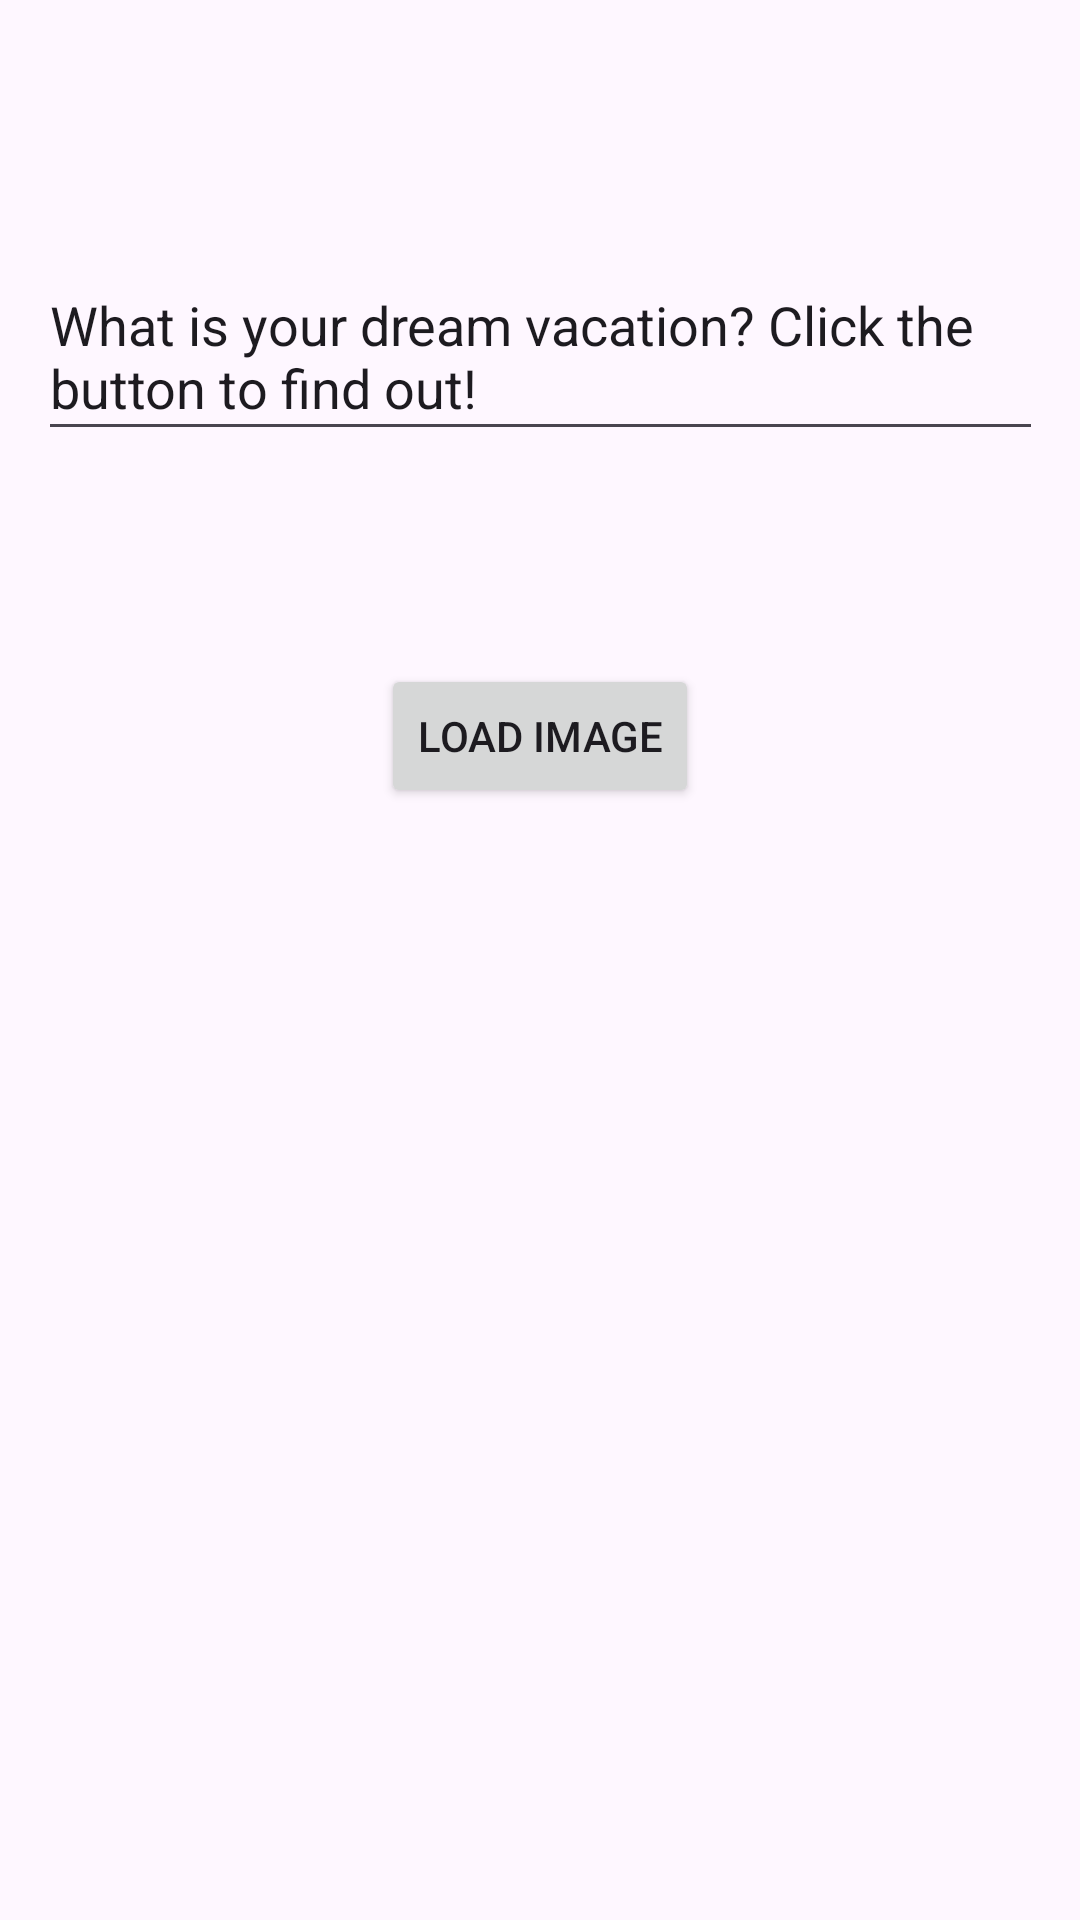

This screen was rendered from an Android layout file. Write that file and the resources it references.
<!-- AndroidManifest.xml: application theme Theme.SarahKhanSimpleApp -->
<!-- res/layout/activity_main.xml -->
<?xml version="1.0" encoding="utf-8"?>
<androidx.constraintlayout.widget.ConstraintLayout xmlns:android="http://schemas.android.com/apk/res/android"
    xmlns:app="http://schemas.android.com/apk/res-auto"
    xmlns:tools="http://schemas.android.com/tools"
    android:layout_width="match_parent"
    android:layout_height="match_parent"
    tools:context=".MainActivity">

    <EditText
        android:layout_width="335dp"
        android:layout_height="66dp"
        android:text="What is your dream vacation? Click the button to find out!"
        app:layout_constraintBottom_toBottomOf="parent"
        app:layout_constraintEnd_toEndOf="parent"
        app:layout_constraintStart_toStartOf="parent"
        app:layout_constraintTop_toTopOf="parent"
        app:layout_constraintVertical_bias="0.147" />

    <Button
        android:id="@+id/imageViewButton"
        android:layout_width="wrap_content"
        android:layout_height="wrap_content"
        android:text="Load Image"
        app:layout_constraintBottom_toBottomOf="parent"
        app:layout_constraintEnd_toEndOf="parent"
        app:layout_constraintStart_toStartOf="parent"
        app:layout_constraintTop_toTopOf="parent"
        app:layout_constraintVertical_bias="0.374" />

    <ImageView
        android:id="@+id/imageViewRandom"
        android:layout_width="220dp"
        android:layout_height="294dp"
        app:layout_constraintBottom_toBottomOf="parent"
        app:layout_constraintEnd_toEndOf="parent"
        app:layout_constraintHorizontal_bias="0.497"
        app:layout_constraintStart_toStartOf="parent"
        app:layout_constraintTop_toTopOf="parent"
        app:layout_constraintVertical_bias="0.83" />

</androidx.constraintlayout.widget.ConstraintLayout>
<!-- resources referenced by this layout -->
<resources>
  <style name="Theme.SarahKhanSimpleApp" parent="Base.Theme.SarahKhanSimpleApp" />
  <style name="Base.Theme.SarahKhanSimpleApp" parent="Theme.Material3.DayNight.NoActionBar">
          
          
      </style>
</resources>
